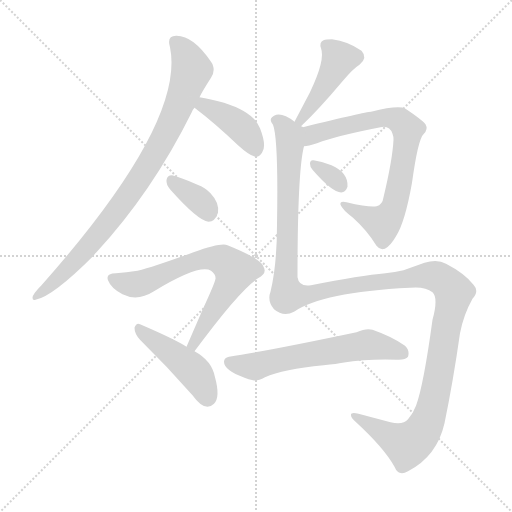
t = 0.00 s
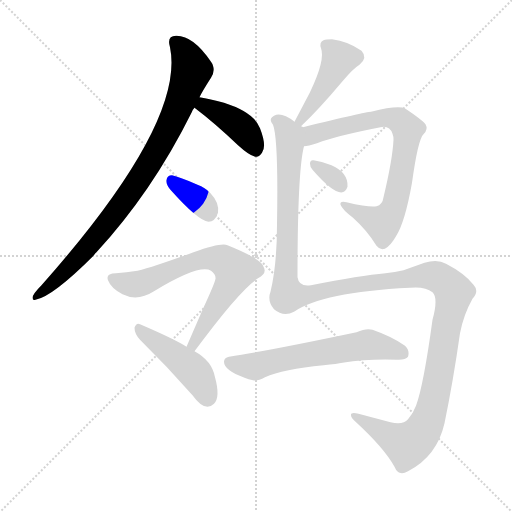
t = 1.66 s
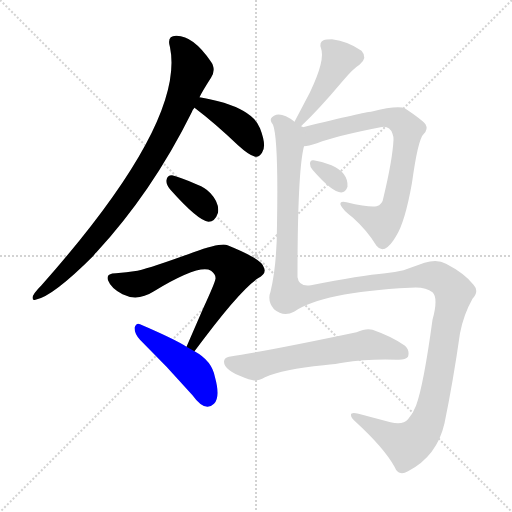
t = 3.32 s
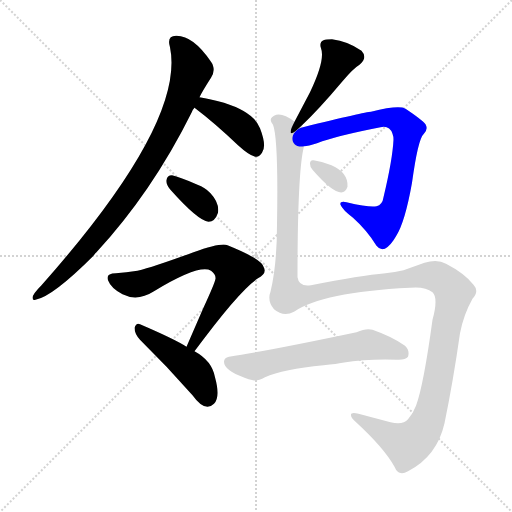
t = 4.98 s
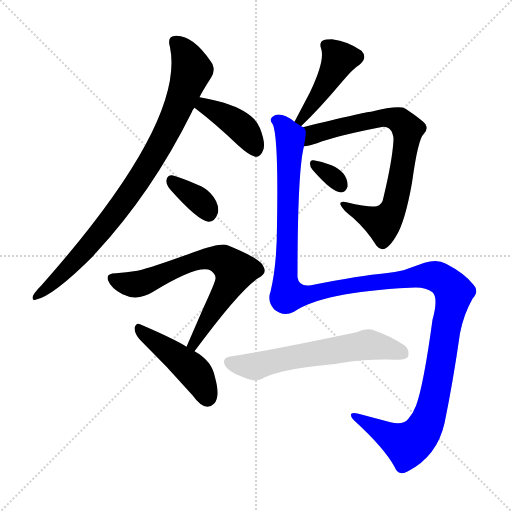
t = 6.64 s
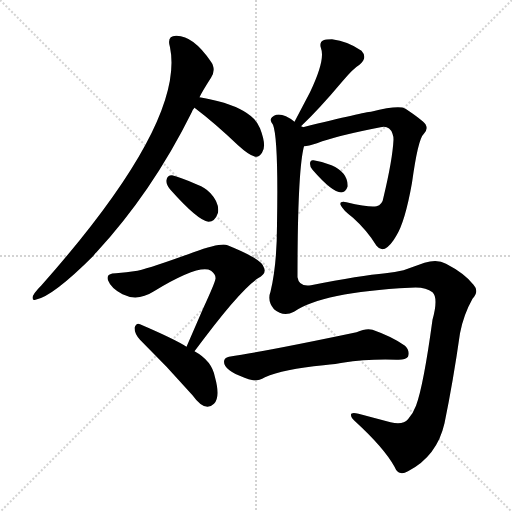
t = 8.30 s

The animated SVG that drew these frames (rendered in a browser with its animation timeline set to each time). Animation: 10 CSS @keyframes rules; one cycle of 8.30 s.

<svg version="1.1" viewBox="0 0 1024 1024" xmlns="http://www.w3.org/2000/svg">
  <g stroke="lightgray" stroke-dasharray="1,1" stroke-width="1" transform="scale(4, 4)">
    <line x1="0" y1="0" x2="256" y2="256"></line>
    <line x1="256" y1="0" x2="0" y2="256"></line>
    <line x1="128" y1="0" x2="128" y2="256"></line>
    <line x1="0" y1="128" x2="256" y2="128"></line>
  </g>
<g transform="scale(1, -1) translate(0, -900)">
   <style type="text/css">
    @keyframes keyframes0 {
      from {
       stroke: blue;
       stroke-dashoffset: 878;
       stroke-width: 128;
       }
       74% {
       animation-timing-function: step-end;
       stroke: blue;
       stroke-dashoffset: 0;
       stroke-width: 128;
       }
       to {
       stroke: black;
       stroke-width: 1024;
       }
       }
       #make-me-a-hanzi-animation-0 {
         animation: keyframes0 0.964518s both;
         animation-delay: 0.000000s;
         animation-timing-function: linear;
       }
    @keyframes keyframes1 {
      from {
       stroke: blue;
       stroke-dashoffset: 408;
       stroke-width: 128;
       }
       57% {
       animation-timing-function: step-end;
       stroke: blue;
       stroke-dashoffset: 0;
       stroke-width: 128;
       }
       to {
       stroke: black;
       stroke-width: 1024;
       }
       }
       #make-me-a-hanzi-animation-1 {
         animation: keyframes1 0.582031s both;
         animation-delay: 0.964518s;
         animation-timing-function: linear;
       }
    @keyframes keyframes2 {
      from {
       stroke: blue;
       stroke-dashoffset: 355;
       stroke-width: 128;
       }
       54% {
       animation-timing-function: step-end;
       stroke: blue;
       stroke-dashoffset: 0;
       stroke-width: 128;
       }
       to {
       stroke: black;
       stroke-width: 1024;
       }
       }
       #make-me-a-hanzi-animation-2 {
         animation: keyframes2 0.538900s both;
         animation-delay: 1.546549s;
         animation-timing-function: linear;
       }
    @keyframes keyframes3 {
      from {
       stroke: blue;
       stroke-dashoffset: 694;
       stroke-width: 128;
       }
       69% {
       animation-timing-function: step-end;
       stroke: blue;
       stroke-dashoffset: 0;
       stroke-width: 128;
       }
       to {
       stroke: black;
       stroke-width: 1024;
       }
       }
       #make-me-a-hanzi-animation-3 {
         animation: keyframes3 0.814779s both;
         animation-delay: 2.085449s;
         animation-timing-function: linear;
       }
    @keyframes keyframes4 {
      from {
       stroke: blue;
       stroke-dashoffset: 452;
       stroke-width: 128;
       }
       60% {
       animation-timing-function: step-end;
       stroke: blue;
       stroke-dashoffset: 0;
       stroke-width: 128;
       }
       to {
       stroke: black;
       stroke-width: 1024;
       }
       }
       #make-me-a-hanzi-animation-4 {
         animation: keyframes4 0.617839s both;
         animation-delay: 2.900228s;
         animation-timing-function: linear;
       }
    @keyframes keyframes5 {
      from {
       stroke: blue;
       stroke-dashoffset: 442;
       stroke-width: 128;
       }
       59% {
       animation-timing-function: step-end;
       stroke: blue;
       stroke-dashoffset: 0;
       stroke-width: 128;
       }
       to {
       stroke: black;
       stroke-width: 1024;
       }
       }
       #make-me-a-hanzi-animation-5 {
         animation: keyframes5 0.609701s both;
         animation-delay: 3.518066s;
         animation-timing-function: linear;
       }
    @keyframes keyframes6 {
      from {
       stroke: blue;
       stroke-dashoffset: 762;
       stroke-width: 128;
       }
       71% {
       animation-timing-function: step-end;
       stroke: blue;
       stroke-dashoffset: 0;
       stroke-width: 128;
       }
       to {
       stroke: black;
       stroke-width: 1024;
       }
       }
       #make-me-a-hanzi-animation-6 {
         animation: keyframes6 0.870117s both;
         animation-delay: 4.127767s;
         animation-timing-function: linear;
       }
    @keyframes keyframes7 {
      from {
       stroke: blue;
       stroke-dashoffset: 323;
       stroke-width: 128;
       }
       51% {
       animation-timing-function: step-end;
       stroke: blue;
       stroke-dashoffset: 0;
       stroke-width: 128;
       }
       to {
       stroke: black;
       stroke-width: 1024;
       }
       }
       #make-me-a-hanzi-animation-7 {
         animation: keyframes7 0.512858s both;
         animation-delay: 4.997884s;
         animation-timing-function: linear;
       }
    @keyframes keyframes8 {
      from {
       stroke: blue;
       stroke-dashoffset: 1409;
       stroke-width: 128;
       }
       82% {
       animation-timing-function: step-end;
       stroke: blue;
       stroke-dashoffset: 0;
       stroke-width: 128;
       }
       to {
       stroke: black;
       stroke-width: 1024;
       }
       }
       #make-me-a-hanzi-animation-8 {
         animation: keyframes8 1.396647s both;
         animation-delay: 5.510742s;
         animation-timing-function: linear;
       }
    @keyframes keyframes9 {
      from {
       stroke: blue;
       stroke-dashoffset: 610;
       stroke-width: 128;
       }
       67% {
       animation-timing-function: step-end;
       stroke: blue;
       stroke-dashoffset: 0;
       stroke-width: 128;
       }
       to {
       stroke: black;
       stroke-width: 1024;
       }
       }
       #make-me-a-hanzi-animation-9 {
         animation: keyframes9 0.746419s both;
         animation-delay: 6.907389s;
         animation-timing-function: linear;
       }
</style>
<path d="M 399.0 705.5 Q 404.0 716.5 422.0 744.5 Q 430.0 756.5 426.0 768.5 Q 425.0 772.5 422.0 776.5 Q 386.0 829.5 352.0 828.5 Q 333.0 828.5 340.0 805.5 Q 371.0 654.5 83.0 329.5 Q 65.0 311.5 65.0 304.5 Q 65.0 298.5 71.0 300.5 Q 105.0 306.5 187.0 388.5 Q 191.0 394.5 192.0 394.5 Q 304.0 515.5 383.0 674.5 Q 385.0 680.5 389.0 684.5 L 399.0 705.5 Z" fill="lightgray"></path> 
<path d="M 389.0 684.5 Q 430.0 653.5 476.0 609.5 Q 497.0 590.5 508.0 587.5 Q 510.0 586.5 512.0 586.5 Q 518.0 585.5 524.0 594.5 Q 534.0 607.5 520.0 643.5 Q 508.0 675.5 448.0 694.5 Q 420.0 702.5 399.0 705.5 C 369.0 710.5 365.0 702.5 389.0 684.5 Z" fill="lightgray"></path> 
<path d="M 340.0 521.5 Q 396.0 458.5 417.0 456.5 Q 430.0 456.5 436.0 474.5 Q 439.0 494.5 421.0 513.5 Q 410.0 525.5 395.0 530.5 Q 359.0 546.5 344.0 549.5 Q 334.0 549.5 333.0 539.5 Q 332.0 531.5 340.0 521.5 Z" fill="lightgray"></path> 
<path d="M 389.0 197.5 Q 479.0 319.5 516.0 343.5 Q 535.0 353.5 527.0 366.5 Q 522.0 382.5 455.0 409.5 Q 443.0 415.5 387.0 395.5 Q 308.0 366.5 275.0 358.5 Q 252.0 355.5 232.0 353.5 Q 211.0 353.5 216.0 339.5 Q 222.0 323.5 245.0 311.5 Q 275.0 296.5 308.0 317.5 Q 399.0 372.5 422.0 358.5 Q 432.0 351.5 431.0 342.5 Q 430.0 334.5 406.0 282.5 L 373.0 206.5 C 361.0 178.5 371.0 173.5 389.0 197.5 Z" fill="lightgray"></path> 
<path d="M 373.0 206.5 Q 350.0 221.5 280.0 251.5 Q 273.0 255.5 269.0 244.5 Q 269.0 232.5 280.0 220.5 Q 335.0 166.5 385.0 109.5 Q 410.0 74.5 428.0 92.5 Q 441.0 105.5 430.0 145.5 Q 424.0 178.5 389.0 197.5 L 373.0 206.5 Z" fill="lightgray"></path> 
<path d="M 602.0 647.5 Q 638.0 681.5 685.0 737.5 Q 707.0 763.5 719.0 770.5 Q 736.0 784.5 723.0 798.5 Q 696.0 817.5 664.0 821.5 Q 652.0 821.5 647.0 819.5 Q 638.0 815.5 642.0 803.5 Q 651.0 780.5 620.0 715.5 L 589.0 656.5 C 575.0 629.5 580.0 626.5 602.0 647.5 Z" fill="lightgray"></path> 
<path d="M 608.0 607.5 Q 616.0 607.5 634.0 613.5 Q 673.0 628.5 761.0 645.5 Q 779.0 649.5 785.0 632.5 Q 787.0 627.5 787.0 620.5 Q 785.0 580.5 767.0 505.5 Q 765.0 490.5 753.0 487.5 Q 740.0 484.5 693.0 495.5 Q 679.0 498.5 681.0 490.5 Q 685.0 480.5 706.0 464.5 Q 734.0 439.5 753.0 408.5 Q 767.0 390.5 787.0 419.5 L 792.0 427.5 Q 810.0 455.5 824.0 534.5 Q 836.0 621.5 847.0 631.5 Q 857.0 641.5 851.0 651.5 Q 844.0 660.5 811.0 682.5 Q 798.0 690.5 742.0 676.5 Q 731.0 676.5 606.0 645.5 C 577.0 638.5 578.0 602.5 608.0 607.5 Z" fill="lightgray"></path> 
<path d="M 625.0 560.5 Q 684.0 492.5 695.0 526.5 Q 697.0 554.5 663.0 569.5 Q 647.0 576.5 627.0 579.5 Q 620.0 580.5 620.0 572.5 Q 620.0 565.5 625.0 560.5 Z" fill="lightgray"></path> 
<path d="M 588.0 276.5 Q 644.0 315.5 820.0 324.5 Q 850.0 327.5 865.0 315.5 Q 877.0 304.5 865.0 260.5 Q 847.0 128.5 832.0 88.5 Q 826.0 72.5 816.0 61.5 Q 806.0 49.5 781.0 55.5 L 717.0 72.5 Q 701.0 76.5 702.0 69.5 Q 702.0 64.5 710.0 57.5 Q 768.0 4.5 789.0 -33.5 Q 797.0 -53.5 816.0 -42.5 Q 874.0 -12.5 889.0 53.5 Q 906.0 135.5 920.0 233.5 Q 927.0 270.5 945.0 302.5 Q 959.0 317.5 947.0 330.5 Q 929.0 353.5 892.0 372.5 Q 875.0 382.5 849.0 374.5 L 807.0 359.5 Q 790.0 355.5 771.0 353.5 Q 722.0 349.5 622.0 329.5 Q 598.0 325.5 595.0 345.5 Q 595.0 558.5 608.0 607.5 C 613.0 637.5 613.0 640.5 606.0 645.5 Q 604.0 647.5 602.0 647.5 L 589.0 656.5 Q 563.0 676.5 548.0 668.5 Q 546.0 667.5 544.0 665.5 Q 538.0 659.5 546.0 650.5 Q 557.0 622.5 554.0 450.5 Q 554.0 370.5 541.0 316.5 Q 534.0 298.5 548.0 281.5 Q 567.0 265.5 588.0 276.5 Z" fill="lightgray"></path> 
<path d="M 530.0 145.5 Q 566.0 161.5 647.0 169.5 Q 675.0 172.5 685.0 174.5 Q 736.0 182.5 793.0 180.5 Q 811.0 179.5 816.0 186.5 Q 820.0 199.5 810.0 208.5 Q 785.0 226.5 745.0 240.5 Q 733.0 244.5 713.0 235.5 Q 537.0 198.5 458.0 186.5 Q 448.0 184.5 448.0 176.5 Q 448.0 159.5 489.0 144.5 Q 497.0 141.5 506.0 139.5 Q 515.0 137.5 530.0 145.5 Z" fill="lightgray"></path> 
      <clipPath id="make-me-a-hanzi-clip-0">
      <path d="M 399.0 705.5 Q 404.0 716.5 422.0 744.5 Q 430.0 756.5 426.0 768.5 Q 425.0 772.5 422.0 776.5 Q 386.0 829.5 352.0 828.5 Q 333.0 828.5 340.0 805.5 Q 371.0 654.5 83.0 329.5 Q 65.0 311.5 65.0 304.5 Q 65.0 298.5 71.0 300.5 Q 105.0 306.5 187.0 388.5 Q 191.0 394.5 192.0 394.5 Q 304.0 515.5 383.0 674.5 Q 385.0 680.5 389.0 684.5 L 399.0 705.5 Z" fill="lightgray"></path>
      </clipPath>
      <path clip-path="url(#make-me-a-hanzi-clip-0)" d="M 351.0 814.5 L 368.0 798.5 L 383.0 757.5 L 320.0 609.5 L 264.0 519.5 L 192.0 424.5 L 126.0 352.5 L 71.0 307.5 " fill="none" id="make-me-a-hanzi-animation-0" stroke-dasharray="750 1500" stroke-linecap="round"></path>

      <clipPath id="make-me-a-hanzi-clip-1">
      <path d="M 389.0 684.5 Q 430.0 653.5 476.0 609.5 Q 497.0 590.5 508.0 587.5 Q 510.0 586.5 512.0 586.5 Q 518.0 585.5 524.0 594.5 Q 534.0 607.5 520.0 643.5 Q 508.0 675.5 448.0 694.5 Q 420.0 702.5 399.0 705.5 C 369.0 710.5 365.0 702.5 389.0 684.5 Z" fill="lightgray"></path>
      </clipPath>
      <path clip-path="url(#make-me-a-hanzi-clip-1)" d="M 403.0 697.5 L 408.0 688.5 L 482.0 645.5 L 513.0 598.5 " fill="none" id="make-me-a-hanzi-animation-1" stroke-dasharray="280 560" stroke-linecap="round"></path>

      <clipPath id="make-me-a-hanzi-clip-2">
      <path d="M 340.0 521.5 Q 396.0 458.5 417.0 456.5 Q 430.0 456.5 436.0 474.5 Q 439.0 494.5 421.0 513.5 Q 410.0 525.5 395.0 530.5 Q 359.0 546.5 344.0 549.5 Q 334.0 549.5 333.0 539.5 Q 332.0 531.5 340.0 521.5 Z" fill="lightgray"></path>
      </clipPath>
      <path clip-path="url(#make-me-a-hanzi-clip-2)" d="M 345.0 536.5 L 406.0 492.5 L 417.0 471.5 " fill="none" id="make-me-a-hanzi-animation-2" stroke-dasharray="227 454" stroke-linecap="round"></path>

      <clipPath id="make-me-a-hanzi-clip-3">
      <path d="M 389.0 197.5 Q 479.0 319.5 516.0 343.5 Q 535.0 353.5 527.0 366.5 Q 522.0 382.5 455.0 409.5 Q 443.0 415.5 387.0 395.5 Q 308.0 366.5 275.0 358.5 Q 252.0 355.5 232.0 353.5 Q 211.0 353.5 216.0 339.5 Q 222.0 323.5 245.0 311.5 Q 275.0 296.5 308.0 317.5 Q 399.0 372.5 422.0 358.5 Q 432.0 351.5 431.0 342.5 Q 430.0 334.5 406.0 282.5 L 373.0 206.5 C 361.0 178.5 371.0 173.5 389.0 197.5 Z" fill="lightgray"></path>
      </clipPath>
      <path clip-path="url(#make-me-a-hanzi-clip-3)" d="M 227.0 343.5 L 271.0 331.5 L 403.0 381.5 L 437.0 382.5 L 453.0 375.5 L 470.0 358.5 L 462.0 336.5 L 390.0 212.5 L 381.0 210.5 " fill="none" id="make-me-a-hanzi-animation-3" stroke-dasharray="566 1132" stroke-linecap="round"></path>

      <clipPath id="make-me-a-hanzi-clip-4">
      <path d="M 373.0 206.5 Q 350.0 221.5 280.0 251.5 Q 273.0 255.5 269.0 244.5 Q 269.0 232.5 280.0 220.5 Q 335.0 166.5 385.0 109.5 Q 410.0 74.5 428.0 92.5 Q 441.0 105.5 430.0 145.5 Q 424.0 178.5 389.0 197.5 L 373.0 206.5 Z" fill="lightgray"></path>
      </clipPath>
      <path clip-path="url(#make-me-a-hanzi-clip-4)" d="M 279.0 240.5 L 390.0 154.5 L 414.0 104.5 " fill="none" id="make-me-a-hanzi-animation-4" stroke-dasharray="324 648" stroke-linecap="round"></path>

      <clipPath id="make-me-a-hanzi-clip-5">
      <path d="M 602.0 647.5 Q 638.0 681.5 685.0 737.5 Q 707.0 763.5 719.0 770.5 Q 736.0 784.5 723.0 798.5 Q 696.0 817.5 664.0 821.5 Q 652.0 821.5 647.0 819.5 Q 638.0 815.5 642.0 803.5 Q 651.0 780.5 620.0 715.5 L 589.0 656.5 C 575.0 629.5 580.0 626.5 602.0 647.5 Z" fill="lightgray"></path>
      </clipPath>
      <path clip-path="url(#make-me-a-hanzi-clip-5)" d="M 652.0 809.5 L 679.0 782.5 L 652.0 731.5 L 600.0 658.5 " fill="none" id="make-me-a-hanzi-animation-5" stroke-dasharray="314 628" stroke-linecap="round"></path>

      <clipPath id="make-me-a-hanzi-clip-6">
      <path d="M 608.0 607.5 Q 616.0 607.5 634.0 613.5 Q 673.0 628.5 761.0 645.5 Q 779.0 649.5 785.0 632.5 Q 787.0 627.5 787.0 620.5 Q 785.0 580.5 767.0 505.5 Q 765.0 490.5 753.0 487.5 Q 740.0 484.5 693.0 495.5 Q 679.0 498.5 681.0 490.5 Q 685.0 480.5 706.0 464.5 Q 734.0 439.5 753.0 408.5 Q 767.0 390.5 787.0 419.5 L 792.0 427.5 Q 810.0 455.5 824.0 534.5 Q 836.0 621.5 847.0 631.5 Q 857.0 641.5 851.0 651.5 Q 844.0 660.5 811.0 682.5 Q 798.0 690.5 742.0 676.5 Q 731.0 676.5 606.0 645.5 C 577.0 638.5 578.0 602.5 608.0 607.5 Z" fill="lightgray"></path>
      </clipPath>
      <path clip-path="url(#make-me-a-hanzi-clip-6)" d="M 612.0 614.5 L 627.0 632.5 L 756.0 663.5 L 789.0 663.5 L 815.0 641.5 L 794.0 508.5 L 775.0 463.5 L 765.0 453.5 L 754.0 456.5 L 688.0 489.5 " fill="none" id="make-me-a-hanzi-animation-6" stroke-dasharray="634 1268" stroke-linecap="round"></path>

      <clipPath id="make-me-a-hanzi-clip-7">
      <path d="M 625.0 560.5 Q 684.0 492.5 695.0 526.5 Q 697.0 554.5 663.0 569.5 Q 647.0 576.5 627.0 579.5 Q 620.0 580.5 620.0 572.5 Q 620.0 565.5 625.0 560.5 Z" fill="lightgray"></path>
      </clipPath>
      <path clip-path="url(#make-me-a-hanzi-clip-7)" d="M 630.0 569.5 L 662.0 549.5 L 682.0 528.5 " fill="none" id="make-me-a-hanzi-animation-7" stroke-dasharray="195 390" stroke-linecap="round"></path>

      <clipPath id="make-me-a-hanzi-clip-8">
      <path d="M 588.0 276.5 Q 644.0 315.5 820.0 324.5 Q 850.0 327.5 865.0 315.5 Q 877.0 304.5 865.0 260.5 Q 847.0 128.5 832.0 88.5 Q 826.0 72.5 816.0 61.5 Q 806.0 49.5 781.0 55.5 L 717.0 72.5 Q 701.0 76.5 702.0 69.5 Q 702.0 64.5 710.0 57.5 Q 768.0 4.5 789.0 -33.5 Q 797.0 -53.5 816.0 -42.5 Q 874.0 -12.5 889.0 53.5 Q 906.0 135.5 920.0 233.5 Q 927.0 270.5 945.0 302.5 Q 959.0 317.5 947.0 330.5 Q 929.0 353.5 892.0 372.5 Q 875.0 382.5 849.0 374.5 L 807.0 359.5 Q 790.0 355.5 771.0 353.5 Q 722.0 349.5 622.0 329.5 Q 598.0 325.5 595.0 345.5 Q 595.0 558.5 608.0 607.5 C 613.0 637.5 613.0 640.5 606.0 645.5 Q 604.0 647.5 602.0 647.5 L 589.0 656.5 Q 563.0 676.5 548.0 668.5 Q 546.0 667.5 544.0 665.5 Q 538.0 659.5 546.0 650.5 Q 557.0 622.5 554.0 450.5 Q 554.0 370.5 541.0 316.5 Q 534.0 298.5 548.0 281.5 Q 567.0 265.5 588.0 276.5 Z" fill="lightgray"></path>
      </clipPath>
      <path clip-path="url(#make-me-a-hanzi-clip-8)" d="M 552.0 658.5 L 579.0 630.5 L 570.0 345.5 L 575.0 310.5 L 601.0 308.5 L 719.0 331.5 L 863.0 349.5 L 884.0 341.5 L 908.0 313.5 L 891.0 244.5 L 870.0 108.5 L 842.0 33.5 L 815.0 10.5 L 710.0 66.5 " fill="none" id="make-me-a-hanzi-animation-8" stroke-dasharray="1281 2562" stroke-linecap="round"></path>

      <clipPath id="make-me-a-hanzi-clip-9">
      <path d="M 530.0 145.5 Q 566.0 161.5 647.0 169.5 Q 675.0 172.5 685.0 174.5 Q 736.0 182.5 793.0 180.5 Q 811.0 179.5 816.0 186.5 Q 820.0 199.5 810.0 208.5 Q 785.0 226.5 745.0 240.5 Q 733.0 244.5 713.0 235.5 Q 537.0 198.5 458.0 186.5 Q 448.0 184.5 448.0 176.5 Q 448.0 159.5 489.0 144.5 Q 497.0 141.5 506.0 139.5 Q 515.0 137.5 530.0 145.5 Z" fill="lightgray"></path>
      </clipPath>
      <path clip-path="url(#make-me-a-hanzi-clip-9)" d="M 459.0 175.5 L 513.0 167.5 L 736.0 210.5 L 806.0 192.5 " fill="none" id="make-me-a-hanzi-animation-9" stroke-dasharray="482 964" stroke-linecap="round"></path>

</g>
</svg>
